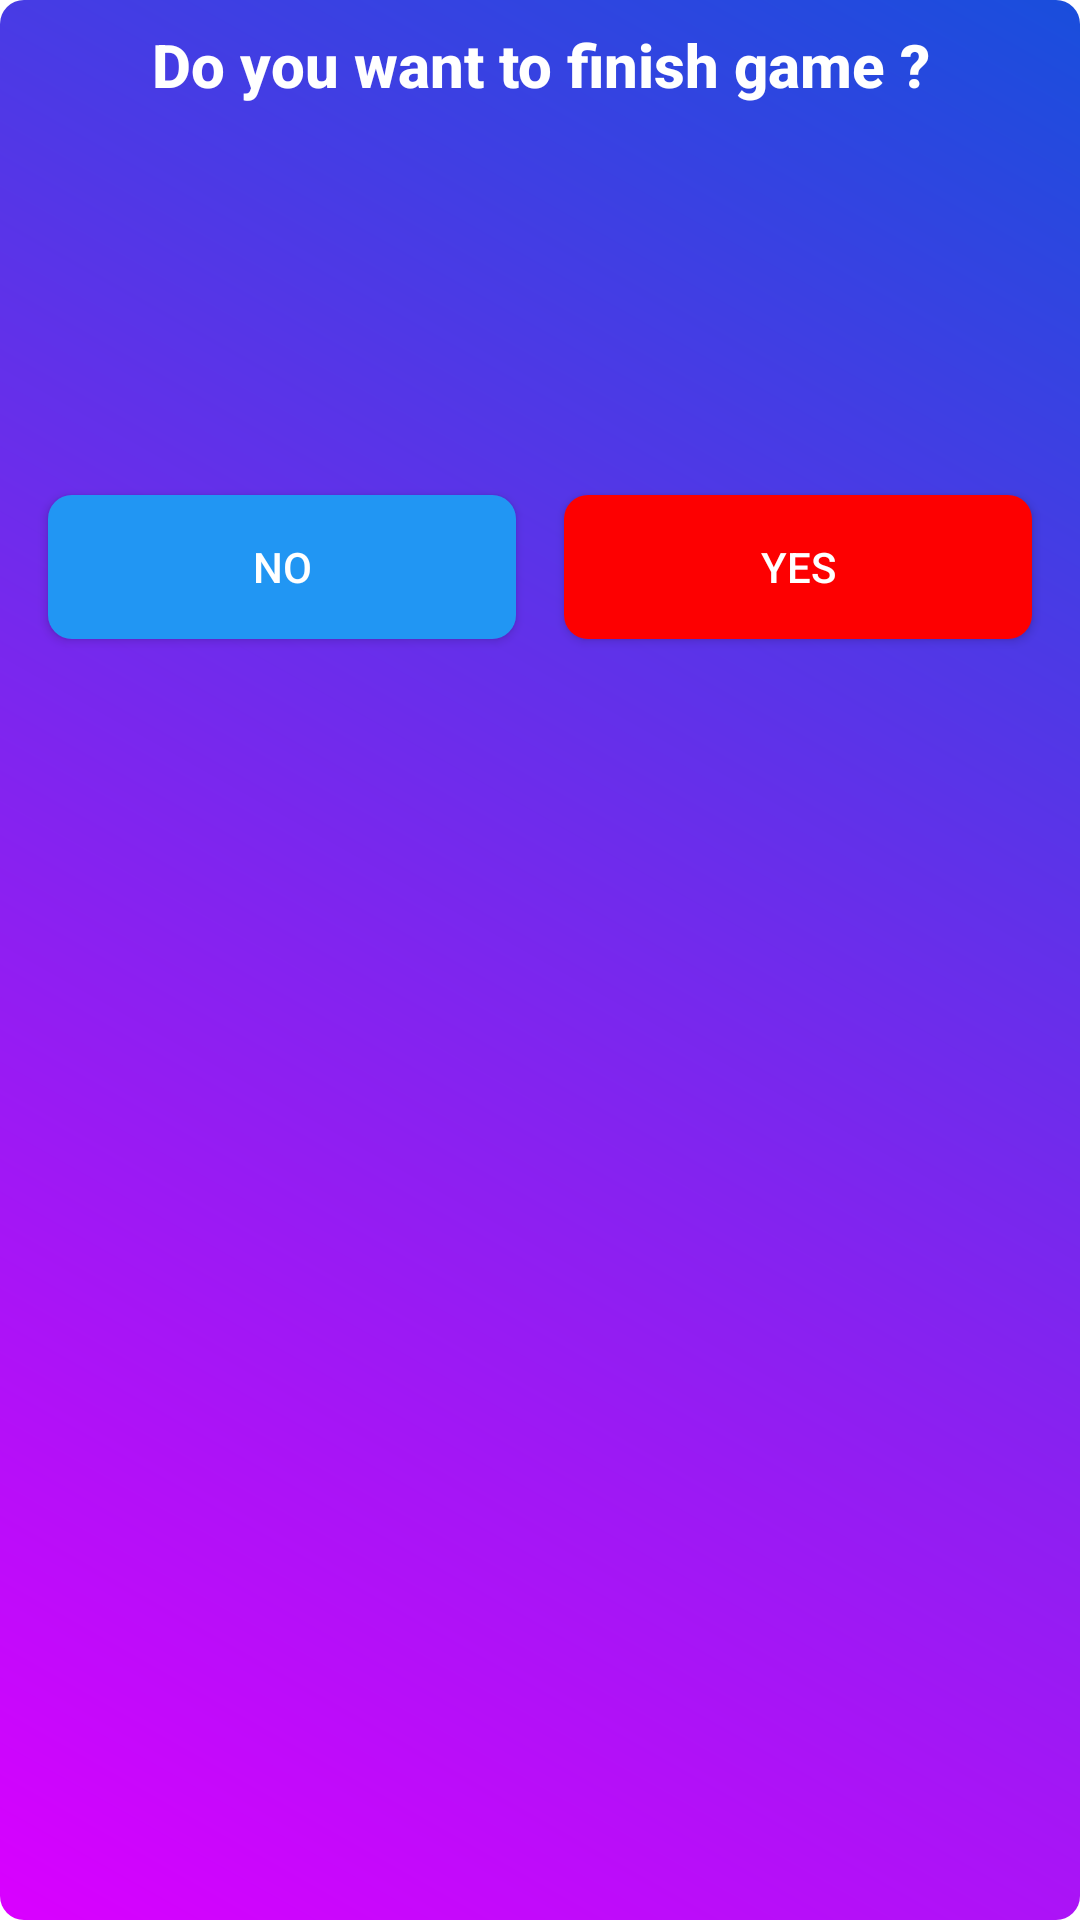

Layout XML and referenced resources for this Android screen:
<!-- AndroidManifest.xml: application theme Theme.MindGameApp -->
<!-- res/layout/custom_exit_dialog.xml -->
<?xml version="1.0" encoding="utf-8"?>
<LinearLayout xmlns:android="http://schemas.android.com/apk/res/android"
    android:id="@+id/bottom_sheet_exit_linear"
    android:layout_width="match_parent"
    android:layout_height="wrap_content"
    android:layout_margin="16dp"
    android:background="@drawable/card_round2"
    android:orientation="vertical">

    <LinearLayout
        android:layout_width="match_parent"
        android:layout_height="wrap_content"
        android:orientation="vertical">

        <TextView
            android:layout_width="match_parent"
            android:layout_height="wrap_content"
            android:layout_gravity="center"
            android:fontFamily="sans-serif-medium"
            android:gravity="center"
            android:textColor="@color/white"
            android:text="Do you want to finish game ?"
            android:textSize="20dp"
            android:textStyle="bold" />


        <ImageView
            android:layout_width="match_parent"
            android:layout_height="90dp"
            android:layout_marginTop="16dp"
            android:layout_marginBottom="16dp"
            android:src="@drawable/yes2" />

        <LinearLayout
            android:layout_width="match_parent"
            android:layout_height="wrap_content"
            android:layout_marginTop="0dp"
            android:orientation="horizontal"
            android:weightSum="2">

            
            <androidx.appcompat.widget.AppCompatButton
                android:id="@+id/textViewNo"
                android:layout_width="match_parent"
                android:layout_height="48dp"
                android:layout_gravity="center"
                android:layout_margin="8dp"
                android:layout_weight="1"
                android:background="@drawable/card_round"
                android:backgroundTint="#2196F3"
                android:elevation="8dp"
                android:gravity="center"
                android:text="NO"
                android:textColor="@color/white" />

            
            <androidx.appcompat.widget.AppCompatButton
                android:id="@+id/textViewYes"
                android:layout_width="match_parent"
                android:layout_height="48dp"
                android:layout_gravity="center"
                android:layout_margin="8dp"
                android:layout_weight="1"
                android:background="@drawable/card_round"
                android:backgroundTint="#FD0001"
                android:elevation="8dp"
                android:gravity="center"
                android:text="Yes"
                android:textColor="@color/white" />

        </LinearLayout>

    </LinearLayout>

</LinearLayout>
<!-- resources referenced by this layout -->
<resources>
  <color name="white">#FFFFFFFF</color>
  <!-- drawable card_round (drawable) -->
  <?xml version="1.0" encoding="utf-8"?>
  <shape xmlns:android="http://schemas.android.com/apk/res/android"
      android:shape="rectangle">
  
      <corners android:radius="8dp" />
      <gradient
          android:angle="-45"
          android:endColor="@color/pink"
          android:startColor="#59AAD6" />
  
      <padding
          android:bottom="8dp"
          android:left="8dp"
          android:right="8dp"
          android:top="8dp" />
  
  </shape>
  <!-- drawable card_round2 (drawable) -->
  <?xml version="1.0" encoding="utf-8"?>
  <shape xmlns:android="http://schemas.android.com/apk/res/android"
      android:shape="rectangle">
  
      <corners android:radius="8dp" />
      <padding
          android:bottom="8dp"
          android:left="8dp"
          android:right="8dp"
          android:top="8dp" />
  
      <gradient
          android:angle="45"
          android:endColor="#194EDC"
          android:startColor="#DA00FF" />
  </shape>
  <style name="Theme.MindGameApp" parent="Theme.MaterialComponents.Light.NoActionBar">
          
          <item name="colorPrimary">@color/purple_500</item>
          <item name="colorPrimaryVariant">@color/purple_700</item>
          <item name="colorOnPrimary">@color/white</item>
          
          <item name="colorSecondary">@color/teal_200</item>
          <item name="colorSecondaryVariant">@color/teal_700</item>
          <item name="colorOnSecondary">@color/black</item>
          
          <item name="android:statusBarColor">?attr/colorPrimaryVariant</item>
          
      </style>
  <color name="pink">#941EA8</color>
  <color name="purple_500">#FF6200EE</color>
  <color name="purple_700">#FF3700B3</color>
  <color name="teal_200">#FF03DAC5</color>
  <color name="teal_700">#FF018786</color>
  <color name="black">#FF000000</color>
</resources>
